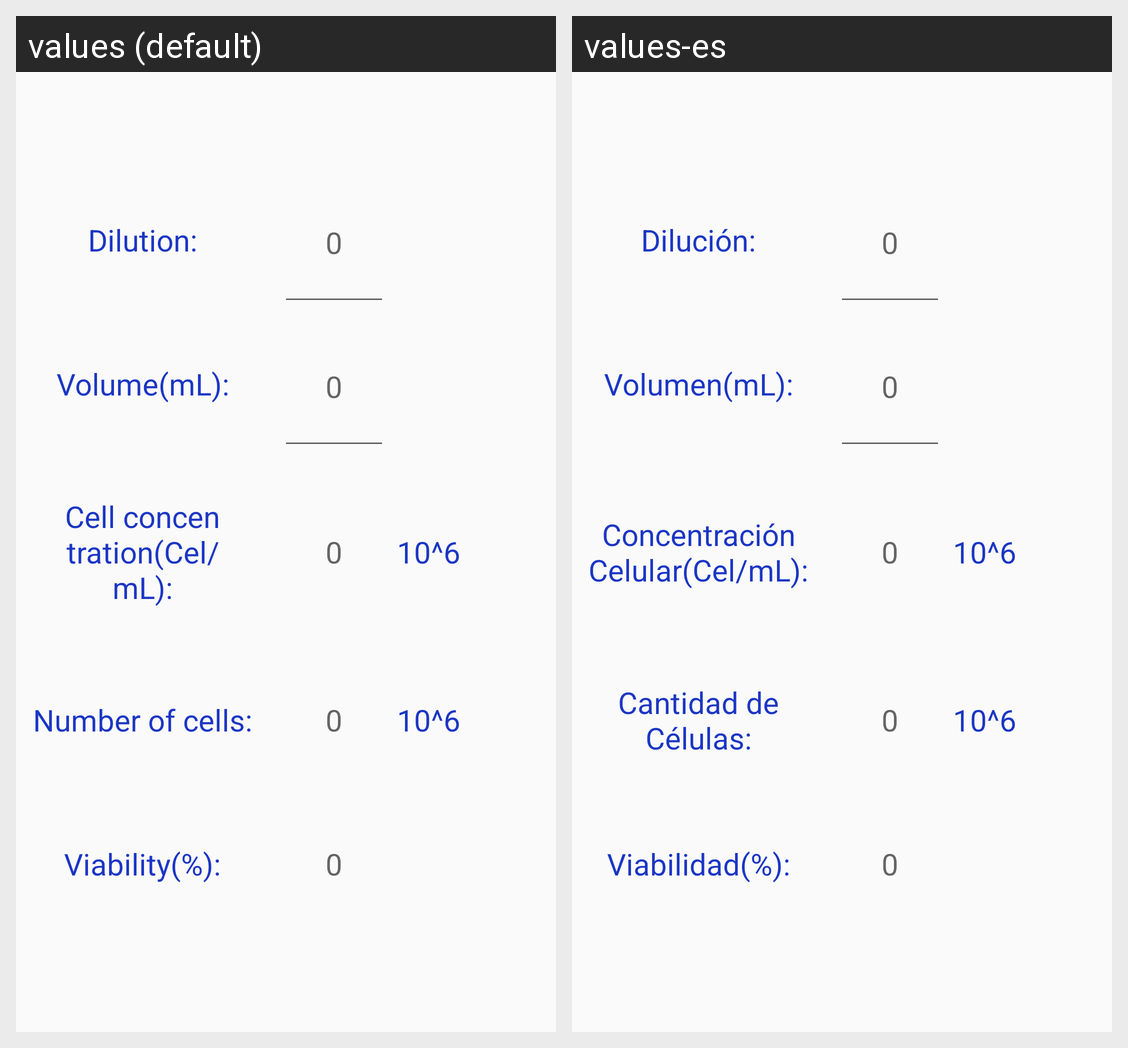

Translations of the strings shown on this Android screen, per locale in the grid:
Android screen res/layout/calculadora_layout.xml rendered under 2 locales, left to right: values (default), values-es. Device: Nexus 5 (rendered at 1080×1920; each locale shown at half size, 540×960, under a caption strip naming it); theme AppTheme.
Strings drawn on this screen, with the default value and each locale's value (text and hints the layout hard-codes, and strings that could not be matched under every locale, appear in the picture but are not listed):

dilucion
  values: Dilution:
  values-es: Dilución:

volumen
  values: Volume(mL):
  values-es: Volumen(mL):

concentracionCelular
  values: Cell concentration(Cel/mL):
  values-es: Concentración Celular(Cel/mL):

factor
  values: 10^6
  values-es: 10^6

cantidadCelulas
  values: Number of cells:
  values-es: Cantidad de Células:

viabilidad
  values: Viability(%):
  values-es: Viabilidad(%):
